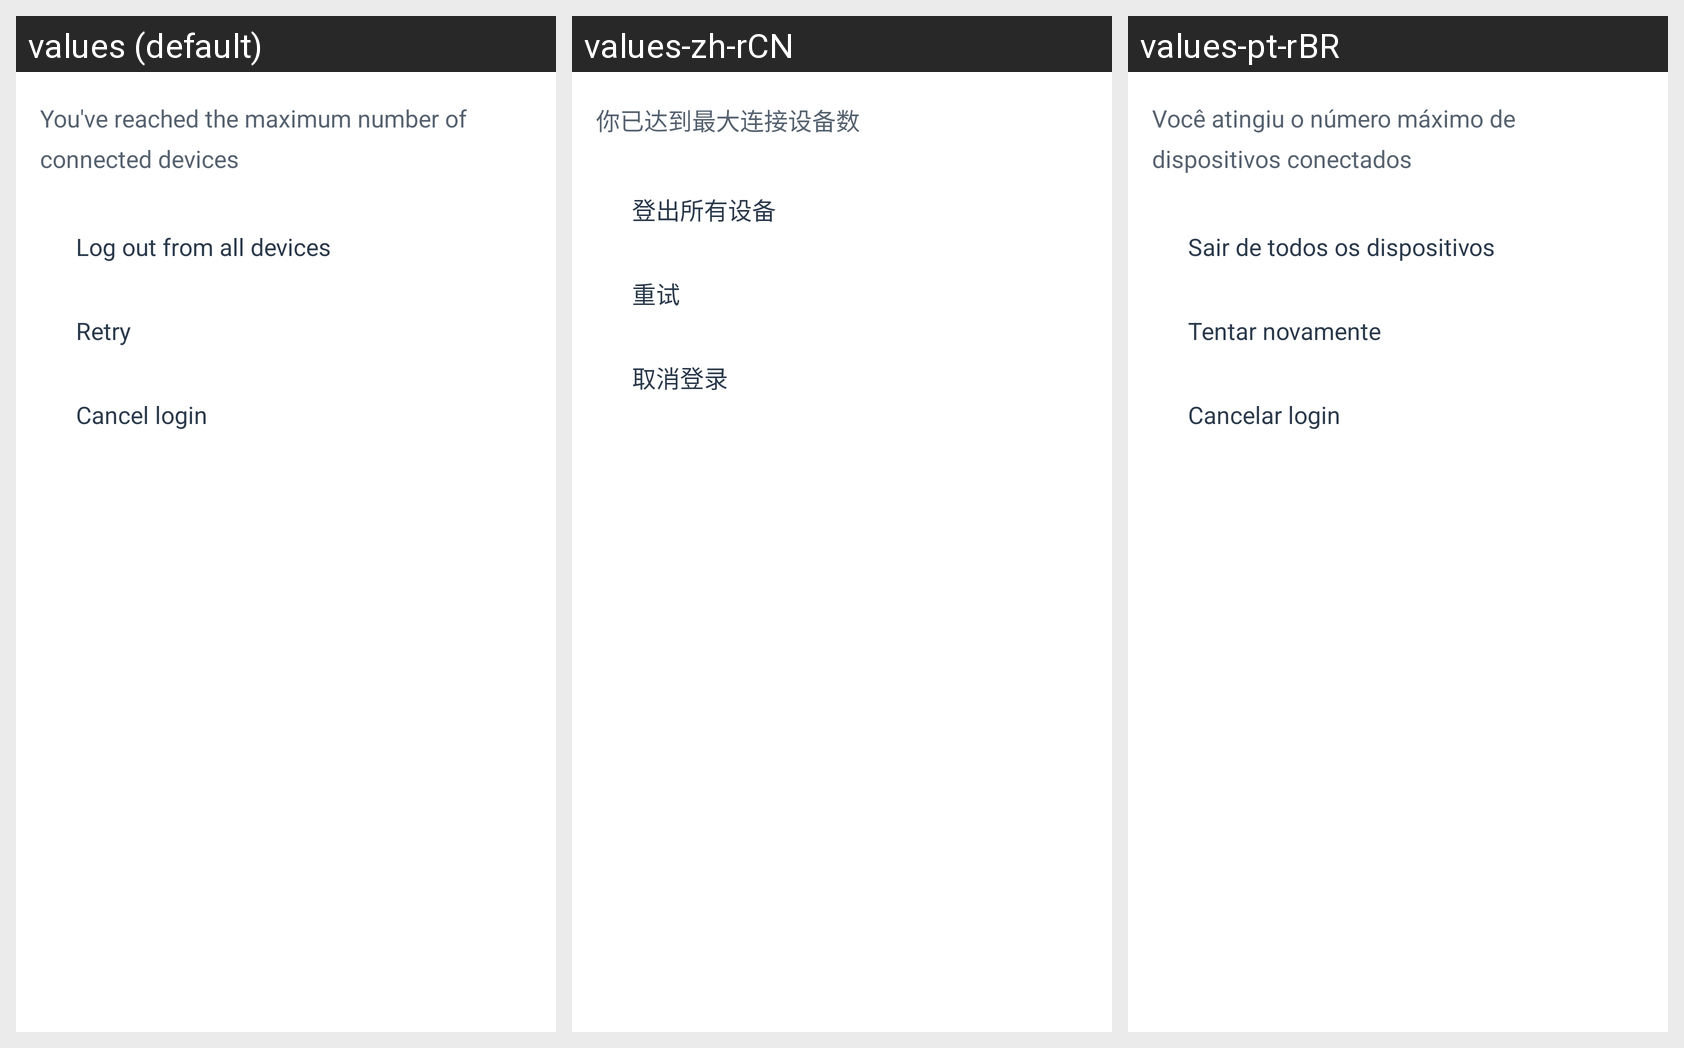

Strings drawn on this Android screen and how each of the app's shown locales translates them:
Android screen res/layout/bottom_sheet_legacy_standard.xml rendered under 3 locales, left to right: values (default), values-zh-rCN, values-pt-rBR. Device: Nexus 5 (rendered at 1080×1920; each locale shown at half size, 540×960, under a caption strip naming it); theme AppTheme.
Strings drawn on this screen, with the default value and each locale's value (text and hints the layout hard-codes, and strings that could not be matched under every locale, appear in the picture but are not listed):

dialogs_session_too_many_message_short
  values: You've reached the maximum number of connected devices
  values-zh-rCN: 你已达到最大连接设备数
  values-pt-rBR: Você atingiu o número máximo de dispositivos conectados

dialogs_session_log_out_all
  values: Log out from all devices
  values-zh-rCN: 登出所有设备
  values-pt-rBR: Sair de todos os dispositivos

dialogs_session_retry
  values: Retry
  values-zh-rCN: 重试
  values-pt-rBR: Tentar novamente

dialogs_session_cancel
  values: Cancel login
  values-zh-rCN: 取消登录
  values-pt-rBR: Cancelar login
